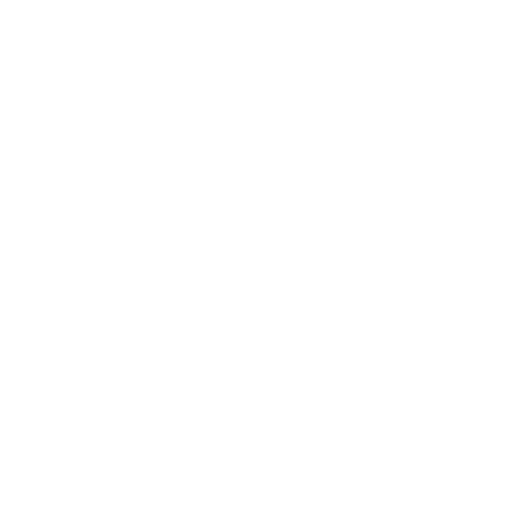
t = 0.00 s
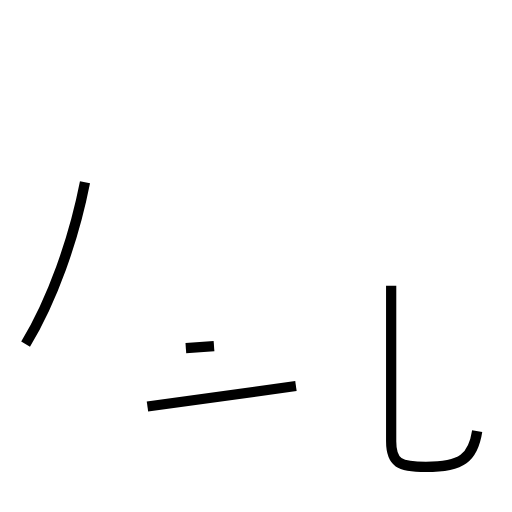
t = 1.84 s
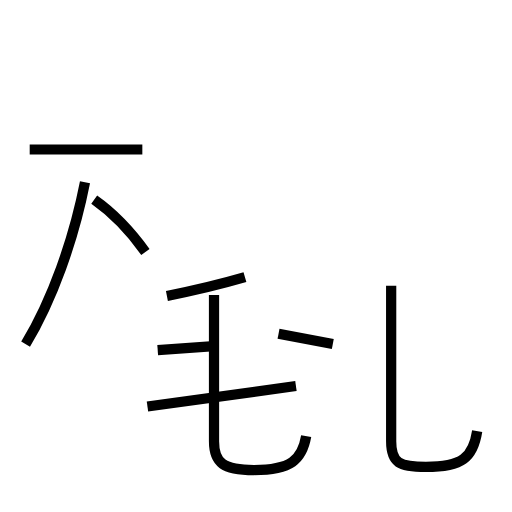
t = 3.67 s
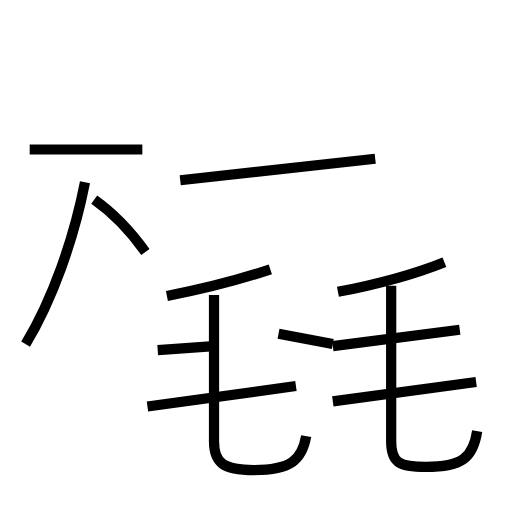
t = 5.45 s
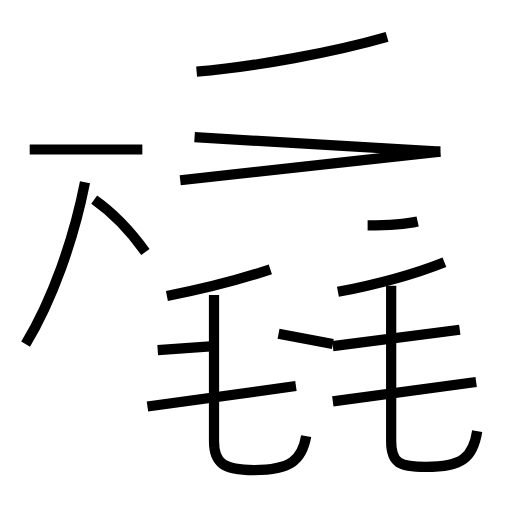
t = 7.07 s
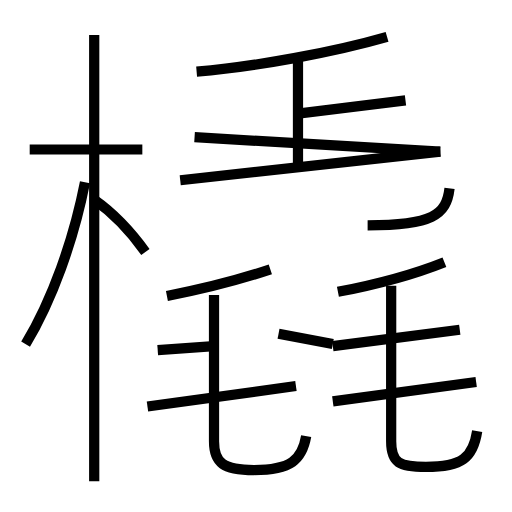
t = 9.16 s

The animated SVG that drew these frames (rendered in a browser with its animation timeline set to each time). Animation: 19 SMIL elements (animate=19); one cycle of 9.16 s.

<?xml version='1.0' encoding='utf-8'?>
<svg viewBox="0.0 -6.0 50.0 50.0" version="1.1" xmlns="http://www.w3.org/2000/svg"><rect x="-1000" y="-1000" width="2000" height="2000" stroke="white" fill="white" /><g style="fill:none;stroke:#000000;stroke-width:1"><path d="M 46.6 -1.9 C 46.2 0.7 45.1 1.6 41.6 1.6 C 39.0 1.6 38.2 1.2 38.2 -0.9 L 38.2 -16.1 " transform="translate(0.0 38.0)" stroke-dasharray="27.12837311512867" stroke-dashoffset="27.12837311512867"><animate attributeName="stroke-dashoffset" from="27.12837311512867" to="0" dur="0.8138511934538601s" begin="0s" fill="freeze" /></path><path d="M 2.5 -10.4 C 5.1 -14.7 7.2 -20.6 8.3 -26.2 " transform="translate(0.0 38.0)" stroke-dasharray="16.909588105717095" stroke-dashoffset="16.909588105717095"><animate attributeName="stroke-dashoffset" from="16.909588105717095" to="0" dur="0.5072876431715129s" begin="0.8138511934538601s" fill="freeze" /></path><path d="M 14.4 -4.3 L 28.9 -6.3 " transform="translate(0.0 38.0)" stroke-dasharray="14.637281168304446" stroke-dashoffset="14.637281168304446"><animate attributeName="stroke-dashoffset" from="14.637281168304446" to="0" dur="0.43911843504913334s" begin="1.321138836625373s" fill="freeze" /></path><path d="M 20.9 -10.2 L 15.4 -9.8 " transform="translate(0.0 38.0)" stroke-dasharray="5.514526271584893" stroke-dashoffset="5.514526271584893"><animate attributeName="stroke-dashoffset" from="5.514526271584893" to="0" dur="0.16543578814754678s" begin="1.7602572716745062s" fill="freeze" /></path><path d="M 29.9 -1.4 C 29.5 0.9 28.4 1.9 24.8 1.9 C 21.8 1.9 20.9 1.2 20.9 -0.9 L 20.9 -15.2 " transform="translate(0.0 38.0)" stroke-dasharray="26.737798583617266" stroke-dashoffset="26.737798583617266"><animate attributeName="stroke-dashoffset" from="26.737798583617266" to="0" dur="0.8021339575085179s" begin="1.925693059822053s" fill="freeze" /></path><path d="M 14.2 -19.4 C 12.9 -21.2 11.2 -23.1 9.2 -24.5 " transform="translate(0.0 38.0)" stroke-dasharray="7.174676444983091" stroke-dashoffset="7.174676444983091"><animate attributeName="stroke-dashoffset" from="7.174676444983091" to="0" dur="0.2152402933494927s" begin="2.7278270173305708s" fill="freeze" /></path><path d="M 27.2 -11.4 L 32.5 -10.4 " transform="translate(0.0 38.0)" stroke-dasharray="5.3935146240647205" stroke-dashoffset="5.3935146240647205"><animate attributeName="stroke-dashoffset" from="5.3935146240647205" to="0" dur="0.1618054387219416s" begin="2.9430673106800636s" fill="freeze" /></path><path d="M 13.9 -29.4 L 2.9 -29.4 " transform="translate(0.0 38.0)" stroke-dasharray="11.0" stroke-dashoffset="11.0"><animate attributeName="stroke-dashoffset" from="11.0" to="0" dur="0.32999999999999996s" begin="3.104872749402005s" fill="freeze" /></path><path d="M 16.3 -15.1 C 19.4 -15.7 23.1 -16.6 26.4 -17.7 " transform="translate(0.0 38.0)" stroke-dasharray="10.436233673729616" stroke-dashoffset="10.436233673729616"><animate attributeName="stroke-dashoffset" from="10.436233673729616" to="0" dur="0.31308701021188845s" begin="3.4348727494020053s" fill="freeze" /></path><path d="M 32.5 -4.8 L 46.5 -6.7 " transform="translate(0.0 38.0)" stroke-dasharray="14.128340313002091" stroke-dashoffset="14.128340313002091"><animate attributeName="stroke-dashoffset" from="14.128340313002091" to="0" dur="0.42385020939006274s" begin="3.747959759613894s" fill="freeze" /></path><path d="M 33.0 -15.5 C 36.1 -16.1 40.4 -17.2 43.4 -18.4 " transform="translate(0.0 38.0)" stroke-dasharray="10.810277803881718" stroke-dashoffset="10.810277803881718"><animate attributeName="stroke-dashoffset" from="10.810277803881718" to="0" dur="0.32430833411645155s" begin="4.171809969003957s" fill="freeze" /></path><path d="M 44.9 -11.8 L 32.5 -10.2 " transform="translate(0.0 38.0)" stroke-dasharray="12.502799686470226" stroke-dashoffset="12.502799686470226"><animate attributeName="stroke-dashoffset" from="12.502799686470226" to="0" dur="0.37508399059410674s" begin="4.496118303120408s" fill="freeze" /></path><path d="M 17.6 -26.4 L 43.0 -29.2 " transform="translate(0.0 38.0)" stroke-dasharray="25.553864678361276" stroke-dashoffset="25.553864678361276"><animate attributeName="stroke-dashoffset" from="25.553864678361276" to="0" dur="0.7666159403508382s" begin="4.871202293714514s" fill="freeze" /></path><path d="M 19.2 -37.0 C 25.0 -37.5 32.6 -38.9 37.8 -40.4 " transform="translate(0.0 38.0)" stroke-dasharray="18.932983489712736" stroke-dashoffset="18.932983489712736"><animate attributeName="stroke-dashoffset" from="18.932983489712736" to="0" dur="0.5679895046913821s" begin="5.637818234065352s" fill="freeze" /></path><path d="M 19.0 -30.6 L 43.0 -29.2 " transform="translate(0.0 38.0)" stroke-dasharray="24.040798655618744" stroke-dashoffset="24.040798655618744"><animate attributeName="stroke-dashoffset" from="24.040798655618744" to="0" dur="0.7212239596685623s" begin="6.205807738756734s" fill="freeze" /></path><path d="M 35.9 -22.0 C 42.2 -22.0 43.6 -23.0 43.9 -25.6 " transform="translate(0.0 38.0)" stroke-dasharray="9.80018030537262" stroke-dashoffset="9.80018030537262"><animate attributeName="stroke-dashoffset" from="9.80018030537262" to="0" dur="0.2940054091611786s" begin="6.927031698425297s" fill="freeze" /></path><path d="M 39.6 -34.2 L 29.1 -32.9 " transform="translate(0.0 38.0)" stroke-dasharray="10.580170130957253" stroke-dashoffset="10.580170130957253"><animate attributeName="stroke-dashoffset" from="10.580170130957253" to="0" dur="0.31740510392871757s" begin="7.221037107586476s" fill="freeze" /></path><path d="M 29.1 -27.6 L 29.1 -38.2 " transform="translate(0.0 38.0)" stroke-dasharray="10.600000000000001" stroke-dashoffset="10.600000000000001"><animate attributeName="stroke-dashoffset" from="10.600000000000001" to="0" dur="0.318s" begin="7.538442211515193s" fill="freeze" /></path><path d="M 9.2 3.0 L 9.2 -40.6" transform="translate(0.0 38.0)" stroke-dasharray="43.6" stroke-dashoffset="43.6"><animate attributeName="stroke-dashoffset" from="43.6" to="0" dur="1.308s" begin="7.856442211515192s" fill="freeze" /></path></g></svg>
